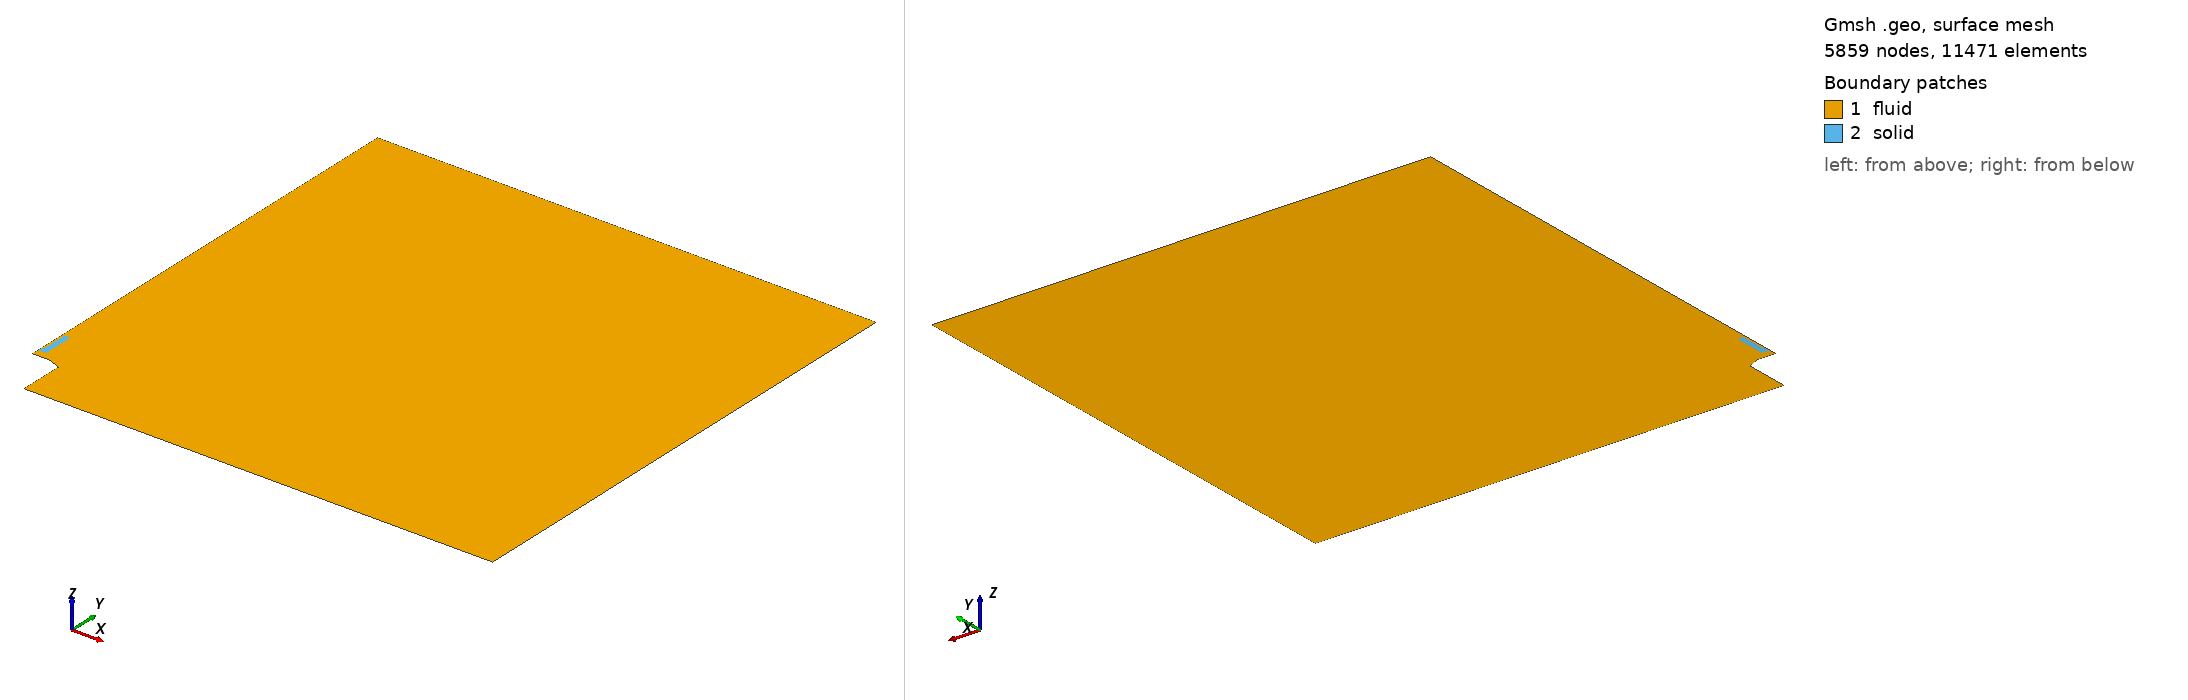

Gmsh geometry script, surface-meshed: 5859 nodes, 11471 surface elements. Boundary patches (legend numbers): 1 fluid, 2 solid. Left view from above one corner, right view from below the opposite corner. Legend entries are the model's physical surfaces. The drawing asked Gmsh for element sizes between 1% and 20% of the model's largest extent; the script's own settings can give other sizes.

=== mesh_v2_15mm_020um_heatProbe_coarse.geo (drawn) ===
clF = 0.001600*4.0000;
clB = 0.000800*2.0;
clM = 0.000800*2.0;
clS = 0.000600*1.4142;
cl0 = 0.007200*2.0;
cl1 = 0.024000*2.0;
cl2 = 0.072000*2.0;

radius = 1.0;

int_radius = 2.38*25.4/2000;
ext_radius = 2.89*25.4/2000;
burner_base_radius = 4.725*25.4/2000;

burner_height = 0.10;
flame_dist = 0.0025;

mat_location = burner_height + 0.015;  //arbitrary value
mat_wide = 0.5*1.25*25.4/1000;
mat_thick = 0.75*25.4/1000;
insulator = 1.00*25.4/1000 + mat_thick;
insulator_wide = 0.5*1.00*25.4/1000;
mat_holder = 1.75*25.4/1000 + mat_thick;
mat_BL_layer_x = 0.0030;
mat_BL_layer_y = 0.0030;


Point(2) = {ext_radius, burner_height, 0.0, 0.000200};
Point(3) = {int_radius, burner_height, 0.0, 1.0};
Point(4) = {mat_wide + mat_BL_layer_x, burner_height, 0.0, 1.0};
Point(5) = {               0., burner_height, 0.0, 1.0};

delta = (mat_location - mat_BL_layer_y - burner_height - flame_dist);
flame_pos = burner_height + flame_dist;

/*Point( 8) = {     0.0,        flame_pos + 0.33*delta, 0.,     clS};*/
/*Point( 9) = {     0.0,        flame_pos + 0.66*delta, 0.,     clS};*/
Point(10) = {     0.0, mat_location - mat_BL_layer_y, 0.,     clS};
Point(11) = {     0.0, mat_location                 , 0., 0.7*clS};
Point(12) = {mat_wide, mat_location                 , 0.,     1.0};
Point(13) = {mat_wide,      mat_location + mat_thick, 0.,     1.0};
Point(14) = {mat_wide,      mat_location + insulator, 0.,     1.0};

Point(15) = {mat_wide,                  mat_location + 1.*mat_holder, 0., 1.};
Point(16) = {     0.0,                  mat_location + 1.*mat_holder, 0., clM};
Point(17) = {     0.0, mat_BL_layer_y + mat_location + 1.*mat_holder, 0., 2.0*clS};
/*Point(18) = {     0.0,                          burner_height + 0.55, 0., 6.*clF};*/

Point(20) = {              0.00, radius, 0., 0.20*cl2};
/*Point(21) = {              0.25, radius, 0.,      1.0};*/
Point(22) = {            radius, radius, 0.,      cl2};
Point(24) = {            radius,     0., 0.,      cl2};
Point(25) = {burner_base_radius,     0., 0., 6.66*clB};

aux = 0.5*(burner_base_radius + ext_radius);
Point(26) = {burner_base_radius, burner_height-0.0110, 0.0, clB};
Point(27) = {               aux, burner_height-0.0055, 0.0, clB};

offset = 0.0;
Point(28) = {       burner_base_radius, burner_height + flame_dist, 0., 1.0};
Point(29) = {                      aux, burner_height + flame_dist, 0., 1.0};
Point(30) = {      ext_radius + offset, burner_height + flame_dist, 0., 1.0};
Point(31) = {               int_radius, burner_height + flame_dist, 0., 1.0};
Point(32) = {mat_wide + mat_BL_layer_x, burner_height + flame_dist, 0., 1.0};
Point(33) = {                       0., burner_height + flame_dist, 0., clS};


Point(41) = {mat_wide + mat_BL_layer_x,            - mat_BL_layer_y + mat_location, 0., 1.};
Point(43) = {mat_wide + mat_BL_layer_x,                   mat_thick + mat_location, 0., 1.};
Point(44) = {mat_wide + mat_BL_layer_x,                   insulator + mat_location, 0., 1.};
Point(45) = {mat_wide + mat_BL_layer_x, mat_holder + mat_BL_layer_y + mat_location, 0., 1.};


x1 = 0.0;
y1 = 0.4*25.4/1000;
Point(51) = {  x1, mat_location + y1, 0., clM/2.0};

x2 = 0.3*25.4/2000;
y2 = 0.4*25.4/1000;
Point(52) = {  x2, mat_location + y2, 0., clM/2.0};

x3 = 0.3*25.4/2000;
y3 = 0.05*25.4/1000;
Point(53) = {  x3, mat_location + y3, 0., clM/2.0};

x4 = 0.35*25.4/2000;
y4 = 0.05*25.4/1000;
Point(54) = {  x4, mat_location + y4, 0., clM/2.0};

x5 = 0.35*25.4/2000;
Point(55) = {  x5, mat_location + mat_holder, 0., 2*clM/2.0};

x6 = 0.35*25.4/2000;
Point(56) = {  x6, mat_location + mat_holder + mat_BL_layer_y, 0., clM/2.0};


Line( 1) = {2, 3};
Line( 2) = {3, 4};
Line( 3) = {3, 31};
Line( 4) = {4, 32};
Line( 5) = {4, 5};
Line( 6) = {5, 33};

Line(10) = {26, 28};
Line(11) = {28, 29};
Line(12) = {29, 30};
Line(13) = {27, 29};
Line(14) = {26, 27};
Line(15) = {27,  2};
Line(16) = { 2, 30};
Line(17) = {30, 31};
Line(18) = {31, 32};
Line(19) = {32, 33};

/*Line(20) = {33,  8};*/
/*Line(21) = { 8,  9};*/
Line(22) = {33, 10};
Line(23) = {10, 41};
Line(26) = {41, 43};
Line(27) = {43, 44};
Line(28) = {44, 45};
Line(29) = {45, 56};
Line(30) = {56, 17};
Line(31) = {17, 20};

Line(41) = {20, 22};
Line(42) = {22, 24};
Line(43) = {24, 25};
Line(44) = {25, 26};

Line(50) = {10, 11};
Line(51) = {11, 12};
Line(52) = {12, 41};
Line(53) = {13, 43};
Line(54) = {12, 13};
Line(55) = {13, 14};
Line(56) = {14, 15};
Line(57) = {15, 55};
Line(58) = {45, 15};
Line(59) = {16, 17};
Line(60) = {44, 14};

Line(61) = {11, 51};
Line(62) = {51, 52};
Line(63) = {52, 53};
Line(64) = {53, 54};
Line(65) = {54, 55};
Line(66) = {55, 56};
Line(67) = {55, 16};
Line(68) = {16, 51};

/*horizontal*/
Transfinite Line {  1} = 10 Using Bump 0.75;
Transfinite Line { 17} = 10 Using Bump 0.75;
Transfinite Line {  2} = 18 Using Progression 1.02;
Transfinite Line { 18} = 18 Using Progression 1.02;

Transfinite Line {- 5} = 26 Using Progression 1.00;
Transfinite Line {-19} = 26 Using Progression 1.00;
Transfinite Line { 23} = 26 Using Progression 1.00;
Transfinite Line {-51} = 26 Using Progression 1.00;

Transfinite Line { 26} = 18 Using Progression 1.052;
Transfinite Line { 54} = 18 Using Progression 1.075;

/*vertical*/
Transfinite Line {  3} = 27 Using Progression 1.1;
Transfinite Line { 16} = 27 Using Progression 1.1;
Transfinite Line {  4} = 27 Using Progression 1.1;
Transfinite Line {  6} = 27 Using Progression 1.1;
Transfinite Line { 13} = 27 Using Progression 1.0;
Transfinite Line { 10} = 27 Using Progression 1.0;

/*burner*/
Transfinite Line {-15} = 15 Using Progression 1.04;
Transfinite Line {-12} = 15 Using Progression 1.04;
Transfinite Line { 14} = 11 Using Progression 1.00;
Transfinite Line { 11} = 11 Using Progression 1.00;

/*material*/
Transfinite Line {-50} = 10 Using Progression 1.100;
Transfinite Line { 52} = 10 Using Progression 1.100;
Transfinite Line { 53} = 10 Using Progression 1.100;
Transfinite Line {-58} = 10 Using Progression 1.100;
Transfinite Line {-60} = 10 Using Progression 1.100;
Transfinite Line { 66} = 10 Using Progression 1.100;
Transfinite Line { 59} = 10 Using Progression 1.100;

Transfinite Line { 67} = 3 Using Progression 1.020;
Transfinite Line { 30} = 3 Using Progression 1.020;
/*Transfinite Line { 66} = 31 Using Progression 1.033;*/

Transfinite Line { 27} = 11 Using Progression 1.02;
Transfinite Line { 55} = 11 Using Progression 1.02;

Transfinite Line {-28} = 9 Using Progression 1.005;
Transfinite Line {-56} = 9 Using Progression 1.02;

Transfinite Line { 57} = 8 Using Progression 1.00;
Transfinite Line {-29} = 8 Using Progression 1.027;

Line Loop(40) = {10:12,17:19,22:23,26:31,41:44};
Plane Surface(1) = {40};

Line Loop(41) = {62:65,67,68};
Plane Surface(2) = {-41};

Point(70) = {  0.080, burner_height - 0.028, 0., 2.250*clF};
Point(71) = {  0.120, burner_height - 0.025, 0., 2.500*clF};
Point(72) = {  0.160, burner_height - 0.020, 0., 2.625*clF};
Point(73) = {  0.200, burner_height - 0.012, 0., 2.750*clF};
Point(74) = {  0.230, burner_height + 0.000, 0., 2.875*clF};
Point(75) = {  0.260, burner_height + 0.020, 0., 3.000*clF};
Point(76) = {  0.280, burner_height + 0.050, 0., 3.125*clF};
Point(77) = {  0.300, burner_height + 0.080, 0., 3.250*clF};
Point(78) = {  0.320, burner_height + 0.120, 0., 3.375*clF};
Point(79) = {  0.330, burner_height + 0.160, 0., 3.500*clF};
Point(80) = {  0.340, burner_height + 0.200, 0., 3.625*clF};
Point(81) = {  0.345, burner_height + 0.240, 0., 3.750*clF};
Point(82) = {  0.350, burner_height + 0.280, 0., 4.000*clF};
Point(83) = {  0.350, burner_height + 0.320, 0., 4.250*clF};
Point(84) = {  0.350, burner_height + 0.360, 0., 4.500*clF};
Point(85) = {  0.350, burner_height + 0.400, 0., 4.750*clF};
Point(86) = {  0.350, burner_height + 0.500, 0., 5.000*clF};
Point(87) = {  0.350, burner_height + 0.600, 0., 5.500*clF};
Point(88) = {  0.350, burner_height + 0.700, 0., 6.000*clF};
Point(89) = {  0.350, burner_height + 0.800, 0., 6.000*clF};
/*Point(90) = {  0.250, burner_height + 0.900, 0., 6.000*clF};*/
Point{70:89} In Surface{1};

Point(101) = {             0.000500, flame_dist + burner_height, 0., 1.0};
Point(102) = {int_radius + 0.000281,              burner_height, 0., 1.0};
Point(103) = {int_radius - 0.000281,              burner_height, 0., 1.0};
Point(104) = {int_radius           ,   0.000020 + burner_height, 0., 1.0};
/*Point(105) = {      0.005 - 0.00050, flame_dist + burner_height, 0., 1.0};*/
/*Point(106) = {      0.005 + 0.00050, flame_dist + burner_height, 0., 1.0};*/
Point(107) = {        0.           ,  -0.000120 + mat_location , 0., 1.0};

Line Loop(42) = {1,3,-17,-16};
Plane Surface(3) = {42};
Transfinite Surface {3} Alternate;

Line Loop(43) = {4,-18,-3,2};
Plane Surface(4) = {43};
Transfinite Surface {4} Alternate;

Line Loop(44) = {-4,5,6,-19};
Plane Surface(5) = {44};
Transfinite Surface {5} Alternate;

Line Loop(45) = {15,16,-12,-13};
Plane Surface(6) = {45};
Transfinite Surface {6} Alternate;

Line Loop(46) = {14,13,-11,-10};
Plane Surface(7) = {46};
Transfinite Surface {7} Alternate;


Line Loop(50) = {51,52,-23,50};
Plane Surface(11) = {50};
Transfinite Surface {11};

Line Loop(51) = {-53, -54, 52, 26};
Plane Surface(12) = {-51};
Transfinite Surface {12};

Line Loop(52) = {-60,-27, -53, 55};
Plane Surface(13) = {52};
Transfinite Surface {13};

Line Loop(53) = {60, 56, -58, -28};
Plane Surface(14) = {53};
Transfinite Surface {14} Right;

Line Loop(54) = {66,-29, 58, 57};
Plane Surface(15) = {54};
Transfinite Surface {15};

Line Loop(55) = {66,30,-59,-67};
Plane Surface(16) = {-55};
Transfinite Surface {16};

Line Loop(60) = {62:65,-57,-56,-55,-54,-51,61};
Plane Surface(20) = {60};

/*#########################*/

Physical Line("inlet") = {1,2,5};
Physical Line("symmetry") = {6,22,50,31,59,68};
Physical Line("burner") = {44,14,15};
Physical Line("linear") = {41,42,43};
Physical Line("wall_sym") = {61};
Physical Surface("fluid") = {1:7,11:16};
Physical Surface("solid") = {20};
